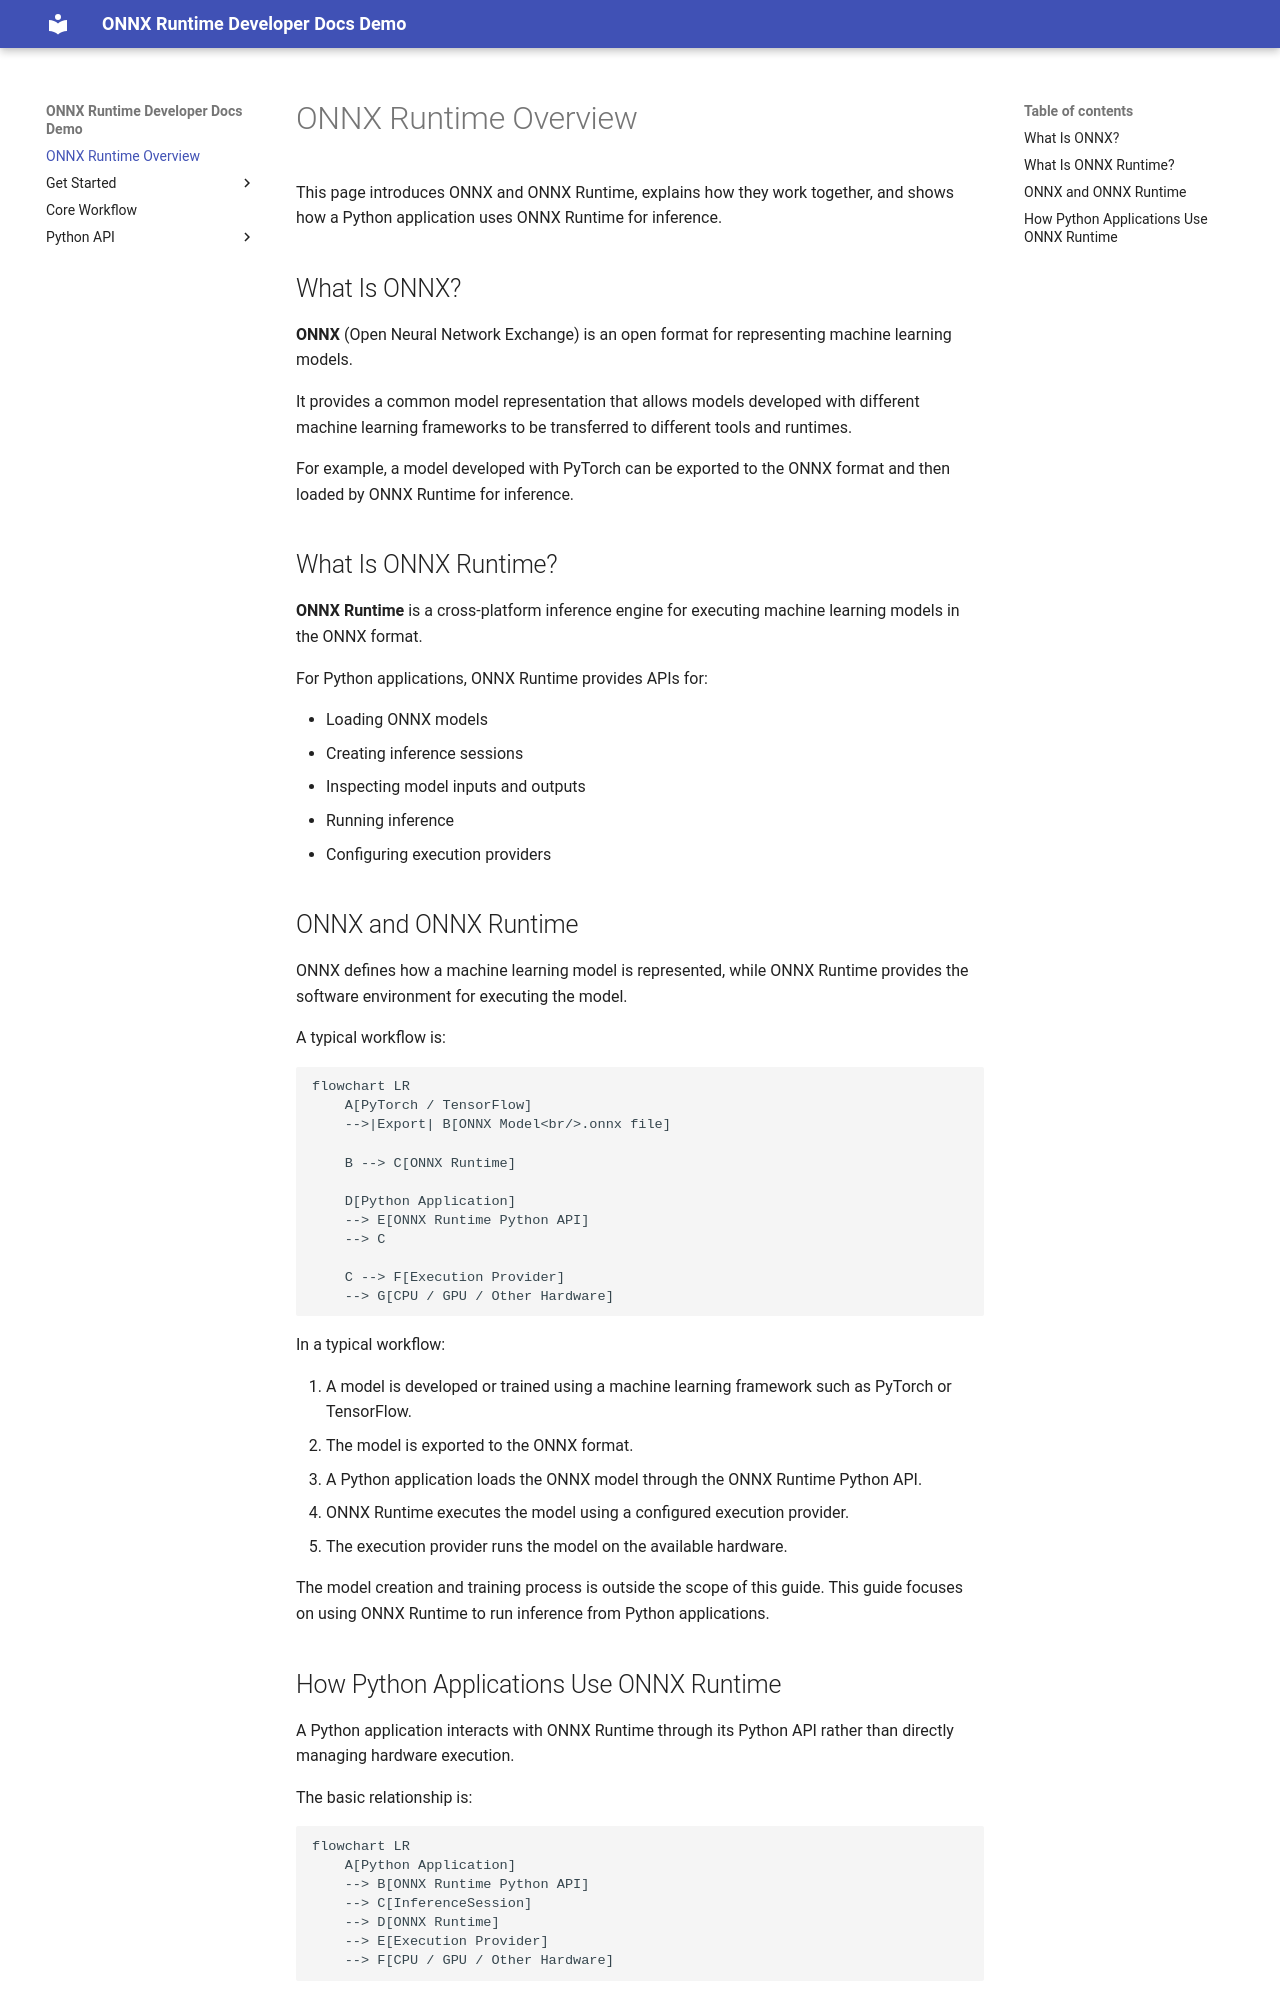

repository: Emily-doc94/doc-engineering-demo · page: overview/onnx-runtime-overview/index.html · generator: mkdocs

# ONNX Runtime Overview

This page introduces ONNX and ONNX Runtime, explains how they work together, and shows how a Python application uses ONNX Runtime for inference.

## What Is ONNX?

**ONNX** (Open Neural Network Exchange) is an open format for representing machine learning models.

It provides a common model representation that allows models developed with different machine learning frameworks to be transferred to different tools and runtimes.

For example, a model developed with PyTorch can be exported to the ONNX format and then loaded by ONNX Runtime for inference.

## What Is ONNX Runtime?

**ONNX Runtime** is a cross-platform inference engine for executing machine learning models in the ONNX format.

For Python applications, ONNX Runtime provides APIs for:

- Loading ONNX models
- Creating inference sessions
- Inspecting model inputs and outputs
- Running inference
- Configuring execution providers

## ONNX and ONNX Runtime

ONNX defines how a machine learning model is represented, while ONNX Runtime provides the software environment for executing the model.

A typical workflow is:

```mermaid
flowchart LR
    A[PyTorch / TensorFlow]
    -->|Export| B[ONNX Model<br/>.onnx file]

    B --> C[ONNX Runtime]

    D[Python Application]
    --> E[ONNX Runtime Python API]
    --> C

    C --> F[Execution Provider]
    --> G[CPU / GPU / Other Hardware]
```

In a typical workflow:

1. A model is developed or trained using a machine learning framework such as PyTorch or TensorFlow.
2. The model is exported to the ONNX format.
3. A Python application loads the ONNX model through the ONNX Runtime Python API.
4. ONNX Runtime executes the model using a configured execution provider.
5. The execution provider runs the model on the available hardware.

The model creation and training process is outside the scope of this guide. This guide focuses on using ONNX Runtime to run inference from Python applications.
